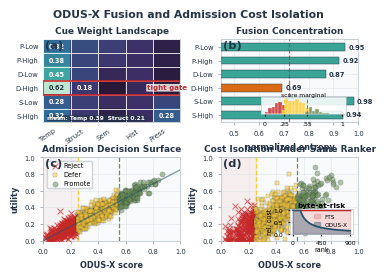

The matplotlib source for this figure:
#!/usr/bin/env python3
"""Single-column redraw for fig3_odus_x_fusion."""

from __future__ import annotations

import pathlib

import matplotlib

matplotlib.use("Agg")
import matplotlib.pyplot as plt
import numpy as np
from matplotlib.colors import LinearSegmentedColormap
from matplotlib.lines import Line2D
from matplotlib.patches import Rectangle


OUT = pathlib.Path(r"D:\LLM\outputs\chaos_style_figures")
OUT.mkdir(parents=True, exist_ok=True)
DPI = 300

plt.rcParams.update(
    {
        "figure.dpi": DPI,
        "savefig.dpi": DPI,
        "pdf.fonttype": 42,
        "ps.fonttype": 42,
        "font.family": "sans-serif",
        "font.sans-serif": ["Arial", "Helvetica", "DejaVu Sans"],
        "font.size": 5.5,
        "axes.titlesize": 6.4,
        "axes.labelsize": 5.9,
        "xtick.labelsize": 4.9,
        "ytick.labelsize": 4.9,
        "legend.fontsize": 4.7,
        "axes.linewidth": 0.55,
    }
)

C_INK = "#243447"
C_GRID = "#D8E1E6"
C_PANEL = "#F8FAFB"
C_BLUE = "#24516A"
C_TEAL = "#2A9D8F"
C_GREEN = "#6B8F53"
C_YELLOW = "#FFCC33"
C_RED = "#C62828"
C_ORANGE = "#D95F02"
C_PURPLE = "#5B1A8E"
C_GRAY = "#7A858C"

rng = np.random.default_rng(23)

cues = ["Temporal", "Structural", "Semantic", "Historical", "Pressure"]
conditions = ["P-Low", "P-High", "D-Low", "D-High", "S-Low", "S-High"]
weights = np.array(
    [
        [0.32, 0.24, 0.20, 0.16, 0.08],
        [0.38, 0.22, 0.18, 0.14, 0.08],
        [0.45, 0.22, 0.12, 0.15, 0.06],
        [0.62, 0.18, 0.04, 0.12, 0.04],
        [0.28, 0.20, 0.14, 0.16, 0.22],
        [0.32, 0.18, 0.08, 0.14, 0.28],
    ]
)
ent = -(weights * np.log2(weights + 1e-9)).sum(axis=1) / np.log2(5)
mean_w = weights.mean(axis=0)

n = 900
score = rng.beta(2.5, 4.5, n)
utility_prose = np.clip(score * 0.85 + rng.normal(0, 0.055, n), 0, 1)
utility_fts = score * 0.82 + rng.normal(0, 0.11, n)
stall_mask = (score > 0.30) & (rng.random(n) < 0.18)
utility_fts[stall_mask] -= rng.uniform(0.05, 0.20, stall_mask.sum())
utility_fts = np.clip(utility_fts, 0, 1)
decision = np.where(score > 0.55, "PROMOTE", np.where(score > 0.25, "DEFER", "REJECT"))

cost_prose = np.where(decision == "PROMOTE", 64.0, 0.064)
cost_fts = np.full(n, 64.0)
order = np.argsort(score)[::-1]
rel_cost = np.cumsum(cost_prose[order]) / (np.cumsum(cost_fts[order]) + 1e-9)


def style(ax, grid=True):
    ax.set_facecolor(C_PANEL)
    for sp in ax.spines.values():
        sp.set_color("#B8C5CC")
        sp.set_linewidth(0.55)
    if grid:
        ax.grid(True, color=C_GRID, lw=0.45, alpha=0.70, zorder=0)
    ax.tick_params(length=2.2, color="#AAB6BD", labelcolor=C_INK)


def panel(ax, lab):
    ax.text(0.012, 0.988, lab, transform=ax.transAxes, ha="left", va="top",
            fontsize=8.2, fontweight="bold", color=C_INK, zorder=20)


fig = plt.figure(figsize=(3.50, 2.72), facecolor="white")
gs = fig.add_gridspec(2, 2, left=0.085, right=0.985, top=0.875, bottom=0.135,
                      wspace=0.30, hspace=0.42)
ax_a = fig.add_subplot(gs[0, 0])
ax_b = fig.add_subplot(gs[0, 1])
ax_c = fig.add_subplot(gs[1, 0])
ax_d = fig.add_subplot(gs[1, 1])

fig.suptitle("ODUS-X Fusion and Admission Cost Isolation",
             fontsize=7.8, fontweight="bold", color=C_INK, y=0.985)

# (a) cue-weight landscape
style(ax_a, grid=False)
panel(ax_a, "(a)")
ax_a.set_title("Cue Weight Landscape", fontweight="bold", color=C_INK, pad=4)
cmap = LinearSegmentedColormap.from_list(
    "odus_weight", ["#201128", "#3E326B", "#316D99", "#43B6A7", "#D7F2D7"]
)
im = ax_a.imshow(weights, cmap=cmap, vmin=0, vmax=0.65, aspect="auto", zorder=1)
ax_a.set_xticks(np.arange(len(cues)))
ax_a.set_xticklabels(["Temp", "Struct", "Sem", "Hist", "Press"], rotation=35, ha="right")
ax_a.set_yticks(np.arange(len(conditions)))
ax_a.set_yticklabels(conditions)
ax_a.tick_params(axis="both", length=0)
for i in range(weights.shape[0] + 1):
    ax_a.axhline(i - 0.5, color="white", lw=0.65, alpha=0.9, zorder=3)
for j in range(weights.shape[1] + 1):
    ax_a.axvline(j - 0.5, color="white", lw=0.65, alpha=0.9, zorder=3)
ax_a.add_patch(Rectangle((-0.5, 2.5), 5, 1, fill=False, edgecolor=C_RED, linewidth=1.2, zorder=5))
ax_a.text(4.75, 3.0, "tight gate", ha="right", va="center", fontsize=5.0,
          color=C_RED, fontweight="bold", zorder=6,
          bbox=dict(boxstyle="round,pad=0.12", fc="white", ec="none", alpha=0.82))
dominant = weights.argmax(axis=1)
for i in range(weights.shape[0]):
    for j in range(weights.shape[1]):
        if weights[i, j] >= 0.28 or (i == 3 and j in (0, 1)):
            ax_a.text(j, i, f"{weights[i, j]:.2f}", ha="center", va="center",
                      fontsize=4.7, color="white" if weights[i, j] < 0.50 else C_INK,
                      fontweight="bold", zorder=4)
ax_a.text(0.03, 0.02, "mean: Temp 0.39  Struct 0.21", transform=ax_a.transAxes,
          ha="left", va="bottom", fontsize=4.25, color="white", fontweight="bold",
          bbox=dict(boxstyle="round,pad=0.10", fc=C_INK, ec="none", alpha=0.70))

# (b) entropy + score distribution
style(ax_b)
panel(ax_b, "(b)")
ax_b.set_title("Fusion Concentration", fontweight="bold", color=C_INK, pad=4)
y = np.arange(len(conditions))
ax_b.barh(y, ent, color=np.where(ent < 0.72, C_ORANGE, C_TEAL), height=0.58,
          edgecolor=C_INK, linewidth=0.35, alpha=0.92, zorder=3)
ax_b.axvline(0.72, color=C_RED, ls="--", lw=0.85, alpha=0.75, zorder=4)
ax_b.set_yticks(y)
ax_b.set_yticklabels(conditions)
ax_b.set_xlim(0.45, 1.0)
ax_b.set_xlabel("normalized entropy", fontweight="bold", color=C_INK)
ax_b.invert_yaxis()
for yi, e in zip(y, ent):
    ax_b.text(e + 0.012, yi, f"{e:.2f}", va="center", ha="left", fontsize=4.8,
              fontweight="bold", color=C_INK)
ax_hist = ax_b.inset_axes([0.29, 0.10, 0.62, 0.20])
ax_hist.set_facecolor((1, 1, 1, 0.88))
bins = np.linspace(0, 1, 24)
for name, col in [("REJECT", C_RED), ("DEFER", C_YELLOW), ("PROMOTE", C_GREEN)]:
    vals = score[decision == name]
    ax_hist.hist(vals, bins=bins, color=col, alpha=0.82, edgecolor="white", linewidth=0.25)
ax_hist.axvline(0.25, color=C_YELLOW, ls="--", lw=0.75)
ax_hist.axvline(0.55, color=C_GREEN, ls="--", lw=0.75)
ax_hist.set_yticks([])
ax_hist.set_xticks([0, 0.25, 0.55, 1.0])
ax_hist.set_xticklabels(["0", ".25", ".55", "1"])
ax_hist.tick_params(labelsize=4.5, length=1.4)
ax_hist.set_title("score marginal", fontsize=4.3, pad=0.5)
for sp in ax_hist.spines.values():
    sp.set_color("#B8C5CC")
    sp.set_linewidth(0.45)

# (c) admission scatter with density bins
style(ax_c)
panel(ax_c, "(c)")
ax_c.set_title("Admission Decision Surface", fontweight="bold", color=C_INK, pad=4)
ax_c.hexbin(score, utility_prose, gridsize=24, cmap="Greys", mincnt=1, alpha=0.28,
            edgecolors="none", zorder=1)
colors = {"PROMOTE": C_GREEN, "DEFER": C_YELLOW, "REJECT": C_RED}
markers = {"PROMOTE": "o", "DEFER": "s", "REJECT": "x"}
sizes = {"PROMOTE": 14, "DEFER": 12, "REJECT": 18}
for name in ["REJECT", "DEFER", "PROMOTE"]:
    m = decision == name
    ax_c.scatter(score[m], utility_prose[m], s=sizes[name], c=colors[name],
                 marker=markers[name], alpha=0.55 if name != "REJECT" else 0.70,
                 edgecolors=C_INK if name != "REJECT" else None,
                 linewidths=0.25 if name != "REJECT" else 0.75, zorder=3, label=name.title())
ax_c.axvspan(0, 0.25, color=C_RED, alpha=0.045, zorder=0)
ax_c.axvline(0.25, color=C_YELLOW, ls="--", lw=0.9)
ax_c.axvline(0.55, color=C_GREEN, ls="--", lw=0.9)
ax_c.plot([0, 1], [0, 0.85], color=C_BLUE, lw=1.0, alpha=0.55, zorder=4)
ax_c.set_xlim(0, 1)
ax_c.set_ylim(0, 1)
ax_c.set_xlabel("ODUS-X score", fontweight="bold", color=C_INK)
ax_c.set_ylabel("utility", fontweight="bold", color=C_INK)
ax_c.legend(loc="upper left", framealpha=0.92, edgecolor="#C9D1D6",
            borderpad=0.25, handletextpad=0.25)

# (d) cost isolation and FTS noise
style(ax_d)
panel(ax_d, "(d)")
ax_d.set_title("Cost Isolation Under Same Ranker", fontweight="bold", color=C_INK, pad=4)
keep = np.ones(n, dtype=bool)
low = np.where(score < 0.20)[0]
rng.shuffle(low)
keep[low[: int(0.35 * len(low))]] = False
ax_d.hexbin(score[keep], utility_fts[keep], gridsize=24, cmap="Reds", mincnt=1,
            alpha=0.23, edgecolors="none", zorder=1)
for name in ["REJECT", "DEFER", "PROMOTE"]:
    m = (decision == name) & keep
    ax_d.scatter(score[m], utility_fts[m], s=sizes[name], c=colors[name],
                 marker=markers[name], alpha=0.50 if name != "REJECT" else 0.65,
                 edgecolors=C_INK if name != "REJECT" else None,
                 linewidths=0.25 if name != "REJECT" else 0.75, zorder=3)
for sx, uy in zip(score[(decision == "REJECT") & keep][::4], utility_fts[(decision == "REJECT") & keep][::4]):
    ax_d.plot([sx, sx], [0, uy], color=C_RED, alpha=0.09, lw=0.8, zorder=2)
ax_d.axvspan(0, 0.25, color=C_RED, alpha=0.06, zorder=0)
ax_d.axvline(0.25, color=C_YELLOW, ls="--", lw=0.9)
ax_d.axvline(0.55, color=C_GREEN, ls="--", lw=0.9)
ax_d.set_xlim(0, 1)
ax_d.set_ylim(0, 1)
ax_d.set_xlabel("ODUS-X score", fontweight="bold", color=C_INK)
ax_d.set_ylabel("utility", fontweight="bold", color=C_INK)
ax_in = ax_d.inset_axes([0.50, 0.08, 0.46, 0.30])
rank = np.arange(n)
ax_in.fill_between(rank, 1.0, color=C_RED, alpha=0.17, label="FTS")
ax_in.fill_between(rank, rel_cost, color=C_BLUE, alpha=0.36, label="ODUS-X")
ax_in.plot(rank, np.ones_like(rank), color=C_RED, lw=1.0)
ax_in.plot(rank, rel_cost, color=C_BLUE, lw=1.2)
ax_in.set_ylim(0, 1.05)
ax_in.set_xticks([0, 450, 900])
ax_in.set_yticks([0, 0.5, 1.0])
ax_in.tick_params(labelsize=4.4, length=1.4)
ax_in.set_title("byte-at-risk", fontsize=5.2, fontweight="bold", pad=1)
ax_in.set_xlabel("rank", fontsize=4.7, labelpad=0.3)
ax_in.set_ylabel("rel. cost", fontsize=4.7, labelpad=0.3)
ax_in.legend(loc="upper right", fontsize=4.2, frameon=False, handlelength=1.0)
for sp in ax_in.spines.values():
    sp.set_color("#B8C5CC")
    sp.set_linewidth(0.45)

out_pdf = OUT / "fig3_odus_x_fusion.pdf"
out_png = OUT / "fig3_odus_x_fusion.png"
fig.savefig(out_pdf, format="pdf", dpi=DPI, bbox_inches="tight", pad_inches=0.018, facecolor="white")
fig.savefig(out_png, format="png", dpi=DPI, bbox_inches="tight", pad_inches=0.018, facecolor="white")
plt.close(fig)
print(f"PDF: {out_pdf} ({out_pdf.stat().st_size / 1024:.1f} KB)")
print(f"PNG: {out_png} ({out_png.stat().st_size / 1024:.1f} KB)")
